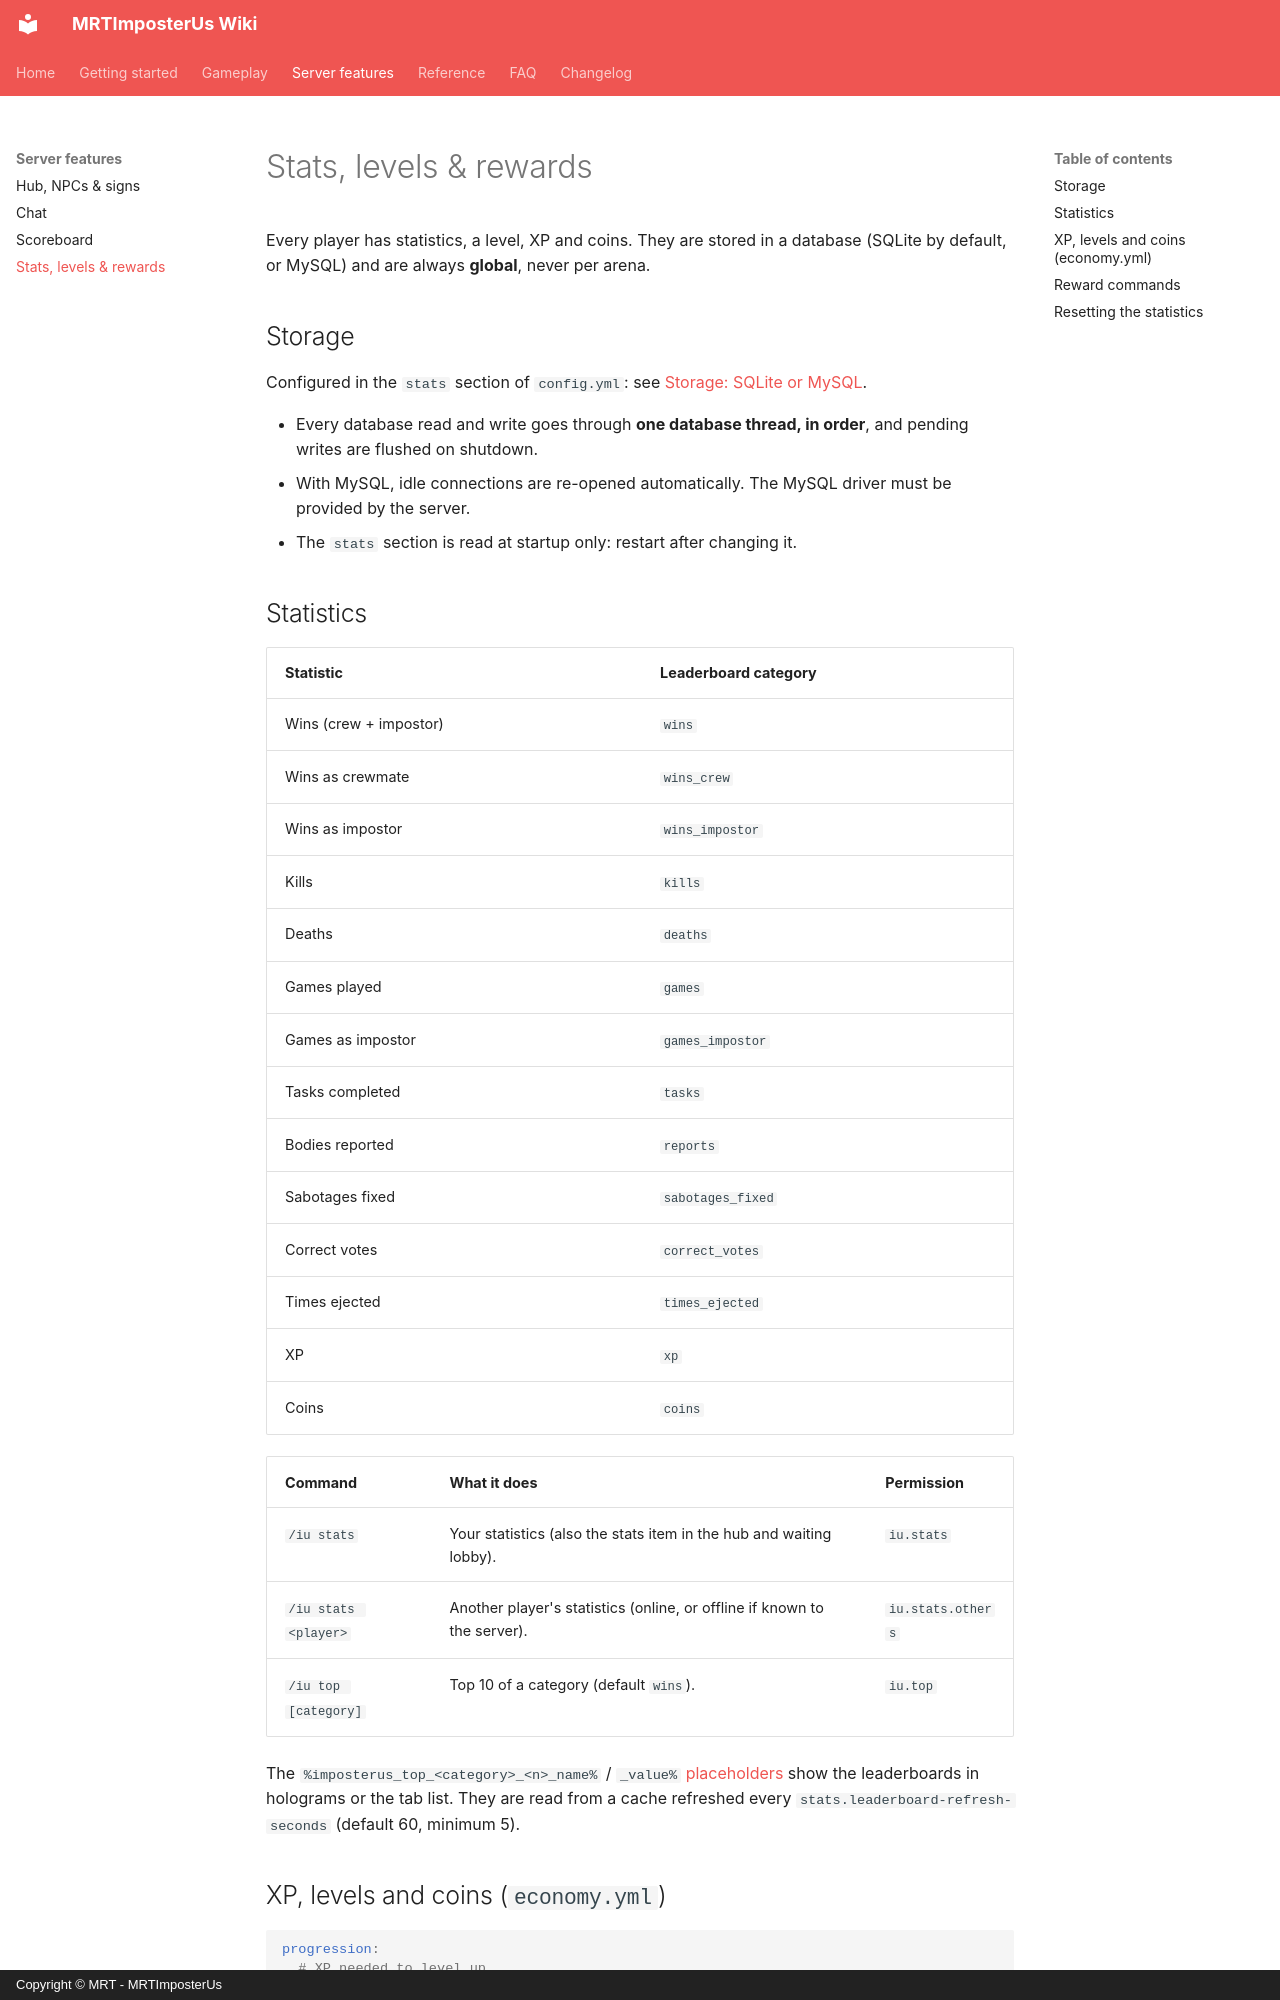

repository: Giuseppe-Marco/mrtimposterus-wiki · page: features/progression/index.html · generator: mkdocs · copyright: Copyright © MRT - MRTImposterUs

# Stats, levels & rewards

Every player has statistics, a level, XP and coins. They are stored in a database (SQLite by default, or MySQL) and are always **global**, never per arena.

## Storage

Configured in the `stats` section of `config.yml`: see [Storage: SQLite or MySQL](../getting-started/installation.md#storage-sqlite-or-mysql).

- Every database read and write goes through **one database thread, in order**, and pending writes are flushed on shutdown.
- With MySQL, idle connections are re-opened automatically. The MySQL driver must be provided by the server.
- The `stats` section is read at startup only: restart after changing it.

## Statistics

| Statistic | Leaderboard category |
|---|---|
| Wins (crew + impostor) | `wins` |
| Wins as crewmate | `wins_crew` |
| Wins as impostor | `wins_impostor` |
| Kills | `kills` |
| Deaths | `deaths` |
| Games played | `games` |
| Games as impostor | `games_impostor` |
| Tasks completed | `tasks` |
| Bodies reported | `reports` |
| Sabotages fixed | `sabotages_fixed` |
| Correct votes | `correct_votes` |
| Times ejected | `times_ejected` |
| XP | `xp` |
| Coins | `coins` |

| Command | What it does | Permission |
|---|---|---|
| `/iu stats` | Your statistics (also the stats item in the hub and waiting lobby). | `iu.stats` |
| `/iu stats <player>` | Another player's statistics (online, or offline if known to the server). | `iu.stats.others` |
| `/iu top [category]` | Top 10 of a category (default `wins`). | `iu.top` |

The `%imposterus_top_<category>_<n>_name%` / `_value%` [placeholders](../reference/placeholders.md#leaderboards) show the leaderboards in holograms or the tab list. They are read from a cache refreshed every `stats.leaderboard-refresh-seconds` (default 60, minimum 5).
